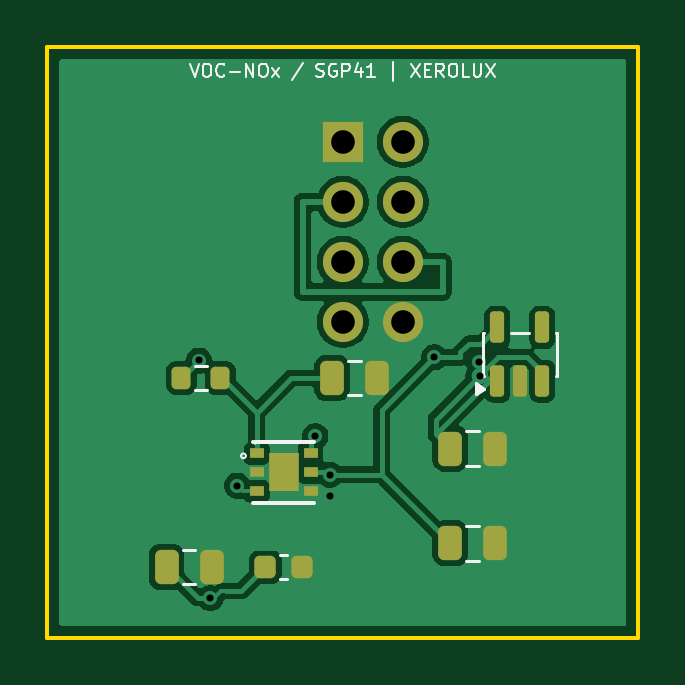
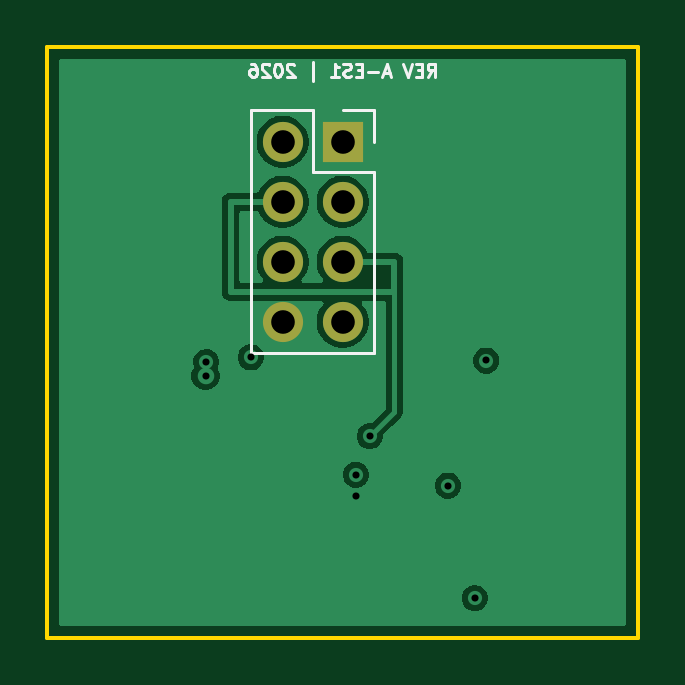
Circuit board: 9 layer files. Board 25.0 x 25.0 mm.
- bottom_copper: AIR-VOCNOX-B_Cu.gbl (21348 bytes)
- bottom_mask: AIR-VOCNOX-B_Mask.gbs (749 bytes)
- bottom_silk: AIR-VOCNOX-B_Silkscreen.gbo (6058 bytes)
- outline: AIR-VOCNOX-Edge_Cuts.gm1 (643 bytes)
- top_copper: AIR-VOCNOX-F_Cu.gtl (41478 bytes)
- top_mask: AIR-VOCNOX-F_Mask.gts (2586 bytes)
- top_silk: AIR-VOCNOX-F_Silkscreen.gto (9458 bytes)
- drill: AIR-VOCNOX-NPTH.drl (276 bytes)
- drill: AIR-VOCNOX-PTH.drl (643 bytes)

=== bottom_copper: AIR-VOCNOX-B_Cu.gbl (21348 bytes, source omitted) ===
=== bottom_mask: AIR-VOCNOX-B_Mask.gbs ===
%TF.GenerationSoftware,KiCad,Pcbnew,10.0.5*%
%TF.CreationDate,2026-08-08T00:49:49+02:00*%
%TF.ProjectId,AIR-VOCNOX,4149522d-564f-4434-9e4f-582e6b696361,rev?*%
%TF.SameCoordinates,Original*%
%TF.FileFunction,Soldermask,Bot*%
%TF.FilePolarity,Negative*%
%FSLAX46Y46*%
G04 Gerber Fmt 4.6, Leading zero omitted, Abs format (unit mm)*
G04 Created by KiCad (PCBNEW 10.0.5) date 2026-08-08 00:49:49*
%MOMM*%
%LPD*%
G01*
G04 APERTURE LIST*
%ADD10R,1.700000X1.700000*%
%ADD11C,1.700000*%
G04 APERTURE END LIST*
D10*
%TO.C,J1*%
X12500000Y-4000000D03*
D11*
X15040000Y-4000000D03*
X12500000Y-6540000D03*
X15040000Y-6540000D03*
X12500000Y-9080000D03*
X15040000Y-9080000D03*
X12500000Y-11620000D03*
X15040000Y-11620000D03*
%TD*%
M02*

=== bottom_silk: AIR-VOCNOX-B_Silkscreen.gbo ===
%TF.GenerationSoftware,KiCad,Pcbnew,10.0.5*%
%TF.CreationDate,2026-08-08T00:49:49+02:00*%
%TF.ProjectId,AIR-VOCNOX,4149522d-564f-4434-9e4f-582e6b696361,rev?*%
%TF.SameCoordinates,Original*%
%TF.FileFunction,Legend,Bot*%
%TF.FilePolarity,Positive*%
%FSLAX46Y46*%
G04 Gerber Fmt 4.6, Leading zero omitted, Abs format (unit mm)*
G04 Created by KiCad (PCBNEW 10.0.5) date 2026-08-08 00:49:49*
%MOMM*%
%LPD*%
G01*
G04 APERTURE LIST*
%ADD10C,0.120000*%
G04 APERTURE END LIST*
D10*
X8898807Y-1248200D02*
X8715473Y-986295D01*
X8584521Y-1248200D02*
X8584521Y-698200D01*
X8584521Y-698200D02*
X8794045Y-698200D01*
X8794045Y-698200D02*
X8846426Y-724390D01*
X8846426Y-724390D02*
X8872616Y-750581D01*
X8872616Y-750581D02*
X8898807Y-802962D01*
X8898807Y-802962D02*
X8898807Y-881533D01*
X8898807Y-881533D02*
X8872616Y-933914D01*
X8872616Y-933914D02*
X8846426Y-960105D01*
X8846426Y-960105D02*
X8794045Y-986295D01*
X8794045Y-986295D02*
X8584521Y-986295D01*
X9134521Y-960105D02*
X9317854Y-960105D01*
X9396426Y-1248200D02*
X9134521Y-1248200D01*
X9134521Y-1248200D02*
X9134521Y-698200D01*
X9134521Y-698200D02*
X9396426Y-698200D01*
X9553568Y-698200D02*
X9736902Y-1248200D01*
X9736902Y-1248200D02*
X9920235Y-698200D01*
X10496426Y-1091057D02*
X10758331Y-1091057D01*
X10444045Y-1248200D02*
X10627379Y-698200D01*
X10627379Y-698200D02*
X10810712Y-1248200D01*
X10994046Y-1038676D02*
X11413094Y-1038676D01*
X11674998Y-960105D02*
X11858331Y-960105D01*
X11936903Y-1248200D02*
X11674998Y-1248200D01*
X11674998Y-1248200D02*
X11674998Y-698200D01*
X11674998Y-698200D02*
X11936903Y-698200D01*
X12146426Y-1222010D02*
X12224998Y-1248200D01*
X12224998Y-1248200D02*
X12355950Y-1248200D01*
X12355950Y-1248200D02*
X12408331Y-1222010D01*
X12408331Y-1222010D02*
X12434522Y-1195819D01*
X12434522Y-1195819D02*
X12460712Y-1143438D01*
X12460712Y-1143438D02*
X12460712Y-1091057D01*
X12460712Y-1091057D02*
X12434522Y-1038676D01*
X12434522Y-1038676D02*
X12408331Y-1012486D01*
X12408331Y-1012486D02*
X12355950Y-986295D01*
X12355950Y-986295D02*
X12251188Y-960105D01*
X12251188Y-960105D02*
X12198807Y-933914D01*
X12198807Y-933914D02*
X12172617Y-907724D01*
X12172617Y-907724D02*
X12146426Y-855343D01*
X12146426Y-855343D02*
X12146426Y-802962D01*
X12146426Y-802962D02*
X12172617Y-750581D01*
X12172617Y-750581D02*
X12198807Y-724390D01*
X12198807Y-724390D02*
X12251188Y-698200D01*
X12251188Y-698200D02*
X12382141Y-698200D01*
X12382141Y-698200D02*
X12460712Y-724390D01*
X12984522Y-1248200D02*
X12670236Y-1248200D01*
X12827379Y-1248200D02*
X12827379Y-698200D01*
X12827379Y-698200D02*
X12774998Y-776771D01*
X12774998Y-776771D02*
X12722617Y-829152D01*
X12722617Y-829152D02*
X12670236Y-855343D01*
X13770237Y-1431533D02*
X13770237Y-645819D01*
X14555952Y-750581D02*
X14582143Y-724390D01*
X14582143Y-724390D02*
X14634524Y-698200D01*
X14634524Y-698200D02*
X14765476Y-698200D01*
X14765476Y-698200D02*
X14817857Y-724390D01*
X14817857Y-724390D02*
X14844048Y-750581D01*
X14844048Y-750581D02*
X14870238Y-802962D01*
X14870238Y-802962D02*
X14870238Y-855343D01*
X14870238Y-855343D02*
X14844048Y-933914D01*
X14844048Y-933914D02*
X14529762Y-1248200D01*
X14529762Y-1248200D02*
X14870238Y-1248200D01*
X15210715Y-698200D02*
X15263096Y-698200D01*
X15263096Y-698200D02*
X15315477Y-724390D01*
X15315477Y-724390D02*
X15341667Y-750581D01*
X15341667Y-750581D02*
X15367858Y-802962D01*
X15367858Y-802962D02*
X15394048Y-907724D01*
X15394048Y-907724D02*
X15394048Y-1038676D01*
X15394048Y-1038676D02*
X15367858Y-1143438D01*
X15367858Y-1143438D02*
X15341667Y-1195819D01*
X15341667Y-1195819D02*
X15315477Y-1222010D01*
X15315477Y-1222010D02*
X15263096Y-1248200D01*
X15263096Y-1248200D02*
X15210715Y-1248200D01*
X15210715Y-1248200D02*
X15158334Y-1222010D01*
X15158334Y-1222010D02*
X15132143Y-1195819D01*
X15132143Y-1195819D02*
X15105953Y-1143438D01*
X15105953Y-1143438D02*
X15079762Y-1038676D01*
X15079762Y-1038676D02*
X15079762Y-907724D01*
X15079762Y-907724D02*
X15105953Y-802962D01*
X15105953Y-802962D02*
X15132143Y-750581D01*
X15132143Y-750581D02*
X15158334Y-724390D01*
X15158334Y-724390D02*
X15210715Y-698200D01*
X15603572Y-750581D02*
X15629763Y-724390D01*
X15629763Y-724390D02*
X15682144Y-698200D01*
X15682144Y-698200D02*
X15813096Y-698200D01*
X15813096Y-698200D02*
X15865477Y-724390D01*
X15865477Y-724390D02*
X15891668Y-750581D01*
X15891668Y-750581D02*
X15917858Y-802962D01*
X15917858Y-802962D02*
X15917858Y-855343D01*
X15917858Y-855343D02*
X15891668Y-933914D01*
X15891668Y-933914D02*
X15577382Y-1248200D01*
X15577382Y-1248200D02*
X15917858Y-1248200D01*
X16389287Y-698200D02*
X16284525Y-698200D01*
X16284525Y-698200D02*
X16232144Y-724390D01*
X16232144Y-724390D02*
X16205954Y-750581D01*
X16205954Y-750581D02*
X16153573Y-829152D01*
X16153573Y-829152D02*
X16127382Y-933914D01*
X16127382Y-933914D02*
X16127382Y-1143438D01*
X16127382Y-1143438D02*
X16153573Y-1195819D01*
X16153573Y-1195819D02*
X16179763Y-1222010D01*
X16179763Y-1222010D02*
X16232144Y-1248200D01*
X16232144Y-1248200D02*
X16336906Y-1248200D01*
X16336906Y-1248200D02*
X16389287Y-1222010D01*
X16389287Y-1222010D02*
X16415478Y-1195819D01*
X16415478Y-1195819D02*
X16441668Y-1143438D01*
X16441668Y-1143438D02*
X16441668Y-1012486D01*
X16441668Y-1012486D02*
X16415478Y-960105D01*
X16415478Y-960105D02*
X16389287Y-933914D01*
X16389287Y-933914D02*
X16336906Y-907724D01*
X16336906Y-907724D02*
X16232144Y-907724D01*
X16232144Y-907724D02*
X16179763Y-933914D01*
X16179763Y-933914D02*
X16153573Y-960105D01*
X16153573Y-960105D02*
X16127382Y-1012486D01*
%TO.C,J1*%
X11170000Y-2670000D02*
X11170000Y-4000000D01*
X11170000Y-5270000D02*
X11170000Y-12950000D01*
X12500000Y-2670000D02*
X11170000Y-2670000D01*
X13770000Y-2670000D02*
X13770000Y-5270000D01*
X13770000Y-5270000D02*
X11170000Y-5270000D01*
X16370000Y-2670000D02*
X13770000Y-2670000D01*
X16370000Y-2670000D02*
X16370000Y-12950000D01*
X16370000Y-12950000D02*
X11170000Y-12950000D01*
%TD*%
M02*

=== outline: AIR-VOCNOX-Edge_Cuts.gm1 ===
%TF.GenerationSoftware,KiCad,Pcbnew,10.0.5*%
%TF.CreationDate,2026-08-08T00:49:49+02:00*%
%TF.ProjectId,AIR-VOCNOX,4149522d-564f-4434-9e4f-582e6b696361,rev?*%
%TF.SameCoordinates,Original*%
%TF.FileFunction,Profile,NP*%
%FSLAX46Y46*%
G04 Gerber Fmt 4.6, Leading zero omitted, Abs format (unit mm)*
G04 Created by KiCad (PCBNEW 10.0.5) date 2026-08-08 00:49:49*
%MOMM*%
%LPD*%
G01*
G04 APERTURE LIST*
%TA.AperFunction,Profile*%
%ADD10C,0.150000*%
%TD*%
G04 APERTURE END LIST*
D10*
X0Y0D02*
X25000000Y0D01*
X0Y-25000000D02*
X0Y0D01*
X25000000Y0D02*
X25000000Y-25000000D01*
X25000000Y-25000000D02*
X0Y-25000000D01*
M02*

=== top_copper: AIR-VOCNOX-F_Cu.gtl (41478 bytes, source omitted) ===
=== top_mask: AIR-VOCNOX-F_Mask.gts (2586 bytes, source withheld) ===
=== top_silk: AIR-VOCNOX-F_Silkscreen.gto (9458 bytes, source omitted) ===
=== drill: AIR-VOCNOX-NPTH.drl ===
M48
; DRILL file KiCad 10.0.5 date 2026-08-08T00:44:16
; FORMAT={-:-/ absolute / metric / decimal}
; #@! TF.CreationDate,2026-08-08T00:44:16+02:00
; #@! TF.GenerationSoftware,Kicad,Pcbnew,10.0.5
; #@! TF.FileFunction,NonPlated,1,4,NPTH
FMAT,2
METRIC
%
G90
G05
M30

=== drill: AIR-VOCNOX-PTH.drl ===
M48
; DRILL file KiCad 10.0.5 date 2026-08-08T00:44:16
; FORMAT={-:-/ absolute / metric / decimal}
; #@! TF.CreationDate,2026-08-08T00:44:16+02:00
; #@! TF.GenerationSoftware,Kicad,Pcbnew,10.0.5
; #@! TF.FileFunction,Plated,1,4,PTH
FMAT,2
METRIC
; #@! TA.AperFunction,Plated,PTH,ViaDrill
T1C0.300
; #@! TA.AperFunction,Plated,PTH,ComponentDrill
T2C1.000
%
G90
G05
T1
X6.411Y-13.263
X6.9Y-23.324
X8.046Y-18.555
X11.346Y-16.468
X11.944Y-18.1
X11.945Y-19.011
X16.386Y-13.133
X18.265Y-13.335
X18.3Y-13.92
T2
X12.5Y-4.0
X12.5Y-6.54
X12.5Y-9.08
X12.5Y-11.62
X15.04Y-4.0
X15.04Y-6.54
X15.04Y-9.08
X15.04Y-11.62
M30
